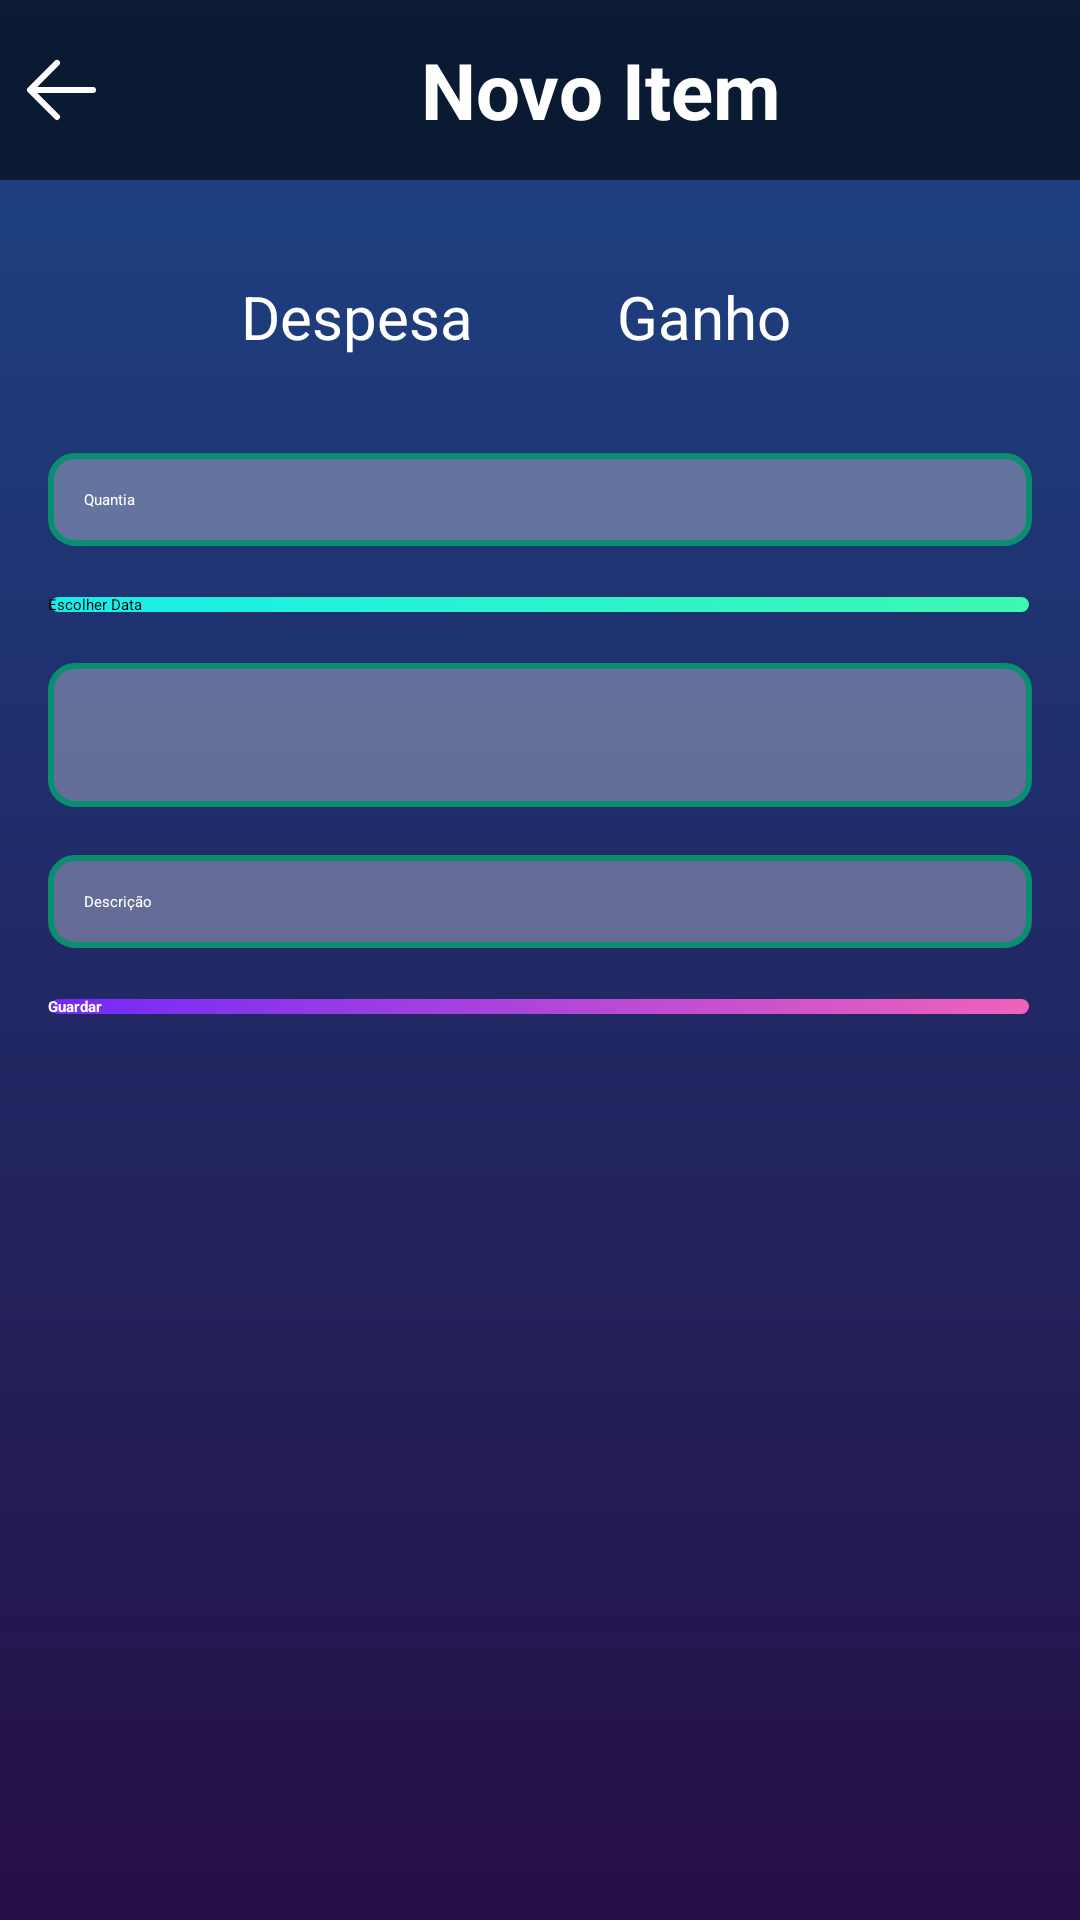

Produce the Android XML layout that renders to this screen, including the resource entries it uses.
<!-- AndroidManifest.xml: application theme Theme.DuarteApp -->
<!-- res/layout/activity_add_item.xml -->
<?xml version="1.0" encoding="utf-8"?>
<LinearLayout xmlns:android="http://schemas.android.com/apk/res/android"
    xmlns:app="http://schemas.android.com/apk/res-auto"
    android:layout_width="match_parent"
    android:layout_height="match_parent"
    android:orientation="vertical"
    android:background="@drawable/gradient">

    <LinearLayout
        android:layout_width="match_parent"
        android:layout_height="60dp"
        android:background="#9A000000"
        android:orientation="horizontal"
        android:gravity="center_vertical">

        <ImageView
            android:id="@+id/btnBack"
            android:layout_width="40dp"
            android:layout_height="40dp"
            android:paddingStart="16dp"
            android:padding="4dp"
            android:background="@drawable/ripple_back"
            android:src="@drawable/back"
            android:contentDescription="Voltar"
            app:tint="@color/white" />

        <TextView
            android:id="@+id/dialogTitle"
            android:layout_width="wrap_content"
            android:layout_height="wrap_content"
            android:layout_weight="1"
            android:text="Novo Item"
            android:textSize="26sp"
            android:textStyle="bold"
            android:textColor="@color/white"
            android:gravity="center"/>
    </LinearLayout>



    
    <ScrollView
        android:layout_width="match_parent"
        android:layout_height="match_parent"
        android:padding="16dp">

        <LinearLayout
            android:layout_width="match_parent"
            android:layout_height="wrap_content"
            android:orientation="vertical">

            
            <RadioGroup
                android:id="@+id/typeRadioGroup"
                android:layout_width="match_parent"
                android:layout_height="wrap_content"
                android:layout_marginBottom="16dp"
                android:gravity="center"
                android:orientation="horizontal">

                <RadioButton
                    android:id="@+id/radioExpense"
                    android:layout_width="wrap_content"
                    android:layout_height="wrap_content"
                    android:textSize="20sp"
                    android:padding="16dp"
                    android:layout_marginRight="16dp"
                    android:text="Despesa"
                    android:textColor="#FFFFFF" />

                <RadioButton
                    android:id="@+id/radioIncome"
                    android:layout_width="wrap_content"
                    android:layout_height="wrap_content"
                    android:text="Ganho"
                    android:padding="16dp"
                    android:layout_marginRight="16dp"
                    android:textSize="20sp"
                    android:textColor="#FFFFFF" />
            </RadioGroup>

            
            <EditText
                android:id="@+id/amountEditText"
                android:layout_width="match_parent"
                android:layout_height="wrap_content"
                android:layout_marginBottom="16dp"
                android:textColorHint="@color/white"
                android:background="@drawable/edittext_background"
                android:hint="Quantia"
                android:inputType="numberDecimal"
                android:padding="12dp" />

            
            <Button
                android:id="@+id/dateButton"
                android:layout_width="match_parent"
                android:layout_height="wrap_content"
                android:layout_marginBottom="16dp"
                android:background="@drawable/button_back2"
                android:text="Escolher Data"
                android:textColor="#000000" />

            
            <Spinner
                android:id="@+id/categorySpinner"
                android:layout_width="match_parent"
                android:layout_height="wrap_content"
                android:layout_marginBottom="16dp"
                android:background="@drawable/edittext_background"
                android:minHeight="48dp"
                android:padding="8dp" />

            
            <EditText
                android:id="@+id/descriptionEditText"
                android:layout_width="match_parent"
                android:layout_height="wrap_content"
                android:layout_marginBottom="16dp"
                android:background="@drawable/edittext_background"
                android:hint="Descrição"
                android:textColorHint="@color/white"
                android:inputType="text"
                android:padding="12dp" />

            
            <Button
                android:id="@+id/saveButton"
                android:layout_width="match_parent"
                android:layout_height="wrap_content"
                android:layout_marginBottom="20dp"
                android:textStyle="bold"
                android:background="@drawable/button_back"
                android:text="Guardar"
                android:textColor="#FFFFFF" />
        </LinearLayout>
    </ScrollView>
</LinearLayout>
<!-- resources referenced by this layout -->
<resources>
  <color name="white">#FFFFFFFF</color>
  <!-- drawable back (drawable) -->
  <vector xmlns:android="http://schemas.android.com/apk/res/android"
      android:width="24dp"
      android:height="24dp"
      android:viewportWidth="1024"
      android:viewportHeight="1024">
    <path
        android:pathData="M224,480h640a32,32 0,1 1,0 64H224a32,32 0,0 1,0 -64z"
        android:fillColor="#FFFFFF" />
    <path
        android:pathData="m237.2,512 l265.4,265.3a32,32 0,0 1,-45.3 45.3l-288,-288a32,32 0,0 1,0 -45.3l288,-288a32,32 0,1 1,45.3 45.3L237.2,512z"
        android:fillColor="#FFFFFF" />
  </vector>
  <!-- drawable button_back (drawable) -->
  <shape xmlns:android="http://schemas.android.com/apk/res/android">
      
      <gradient
          android:startColor="#712AF8"
      android:endColor="#EF62BB"
      android:angle="0" />
  
      
      <corners android:radius="24dp" />
  
      
      <stroke
          android:width="2dp"
          android:color="#00FF0000" />
  </shape>
  <!-- drawable button_back2 (drawable) -->
  <shape xmlns:android="http://schemas.android.com/apk/res/android">
      
      <gradient
          android:startColor="#17EDEB"
          android:endColor="#3EF8B2"
          android:angle="0" />
  
      
      <corners android:radius="14dp" />
  
      
      <stroke
          android:width="2dp"
          android:color="#00FF0000" />
  </shape>
  <!-- drawable edittext_background (drawable) -->
  <?xml version="1.0" encoding="utf-8"?>
  <shape xmlns:android="http://schemas.android.com/apk/res/android">
      <solid android:color="#4EFFFFFF" />
      <corners android:radius="8dp" />
      <stroke android:width="2dp" android:color="#098E6F" />
  </shape>
  <!-- drawable gradient (drawable) -->
  <?xml version="1.0" encoding="utf-8"?>
  <layer-list xmlns:android="http://schemas.android.com/apk/res/android">
      <item>
          <shape>
              <gradient
                  android:startColor="#260F46"
                  android:endColor="#1C4485"
                  android:angle="90" />
          </shape>
      </item>
  </layer-list>
  <!-- drawable ripple_back (drawable) -->
  <?xml version="1.0" encoding="utf-8"?>
  <ripple xmlns:android="http://schemas.android.com/apk/res/android"
      android:color="@color/white">
      <item>
          <shape android:shape="oval">
              <solid android:color="@android:color/transparent"/>
          </shape>
      </item>
  </ripple>
  <style name="Theme.DuarteApp" parent="Base.Theme.DuarteApp" />
  <style name="Base.Theme.DuarteApp" parent="Theme.AppCompat.Light.NoActionBar">
          
          <item name="colorOnPrimary">@color/white</item>
          <item name="android:forceDarkAllowed" tools:targetApi="29">false</item>
          <item name="colorSurface">@color/white</item>
      </style>
</resources>
